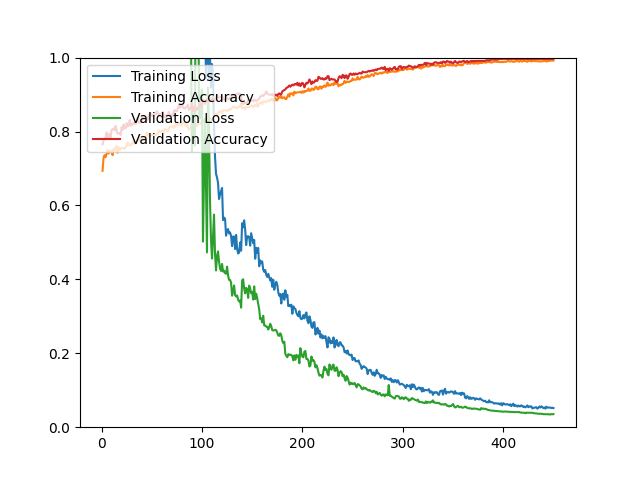

Data behind this chart, as committed beside it:
epoch, loss, acc, val_loss, val_acc
1, 12.44, 0.6936, 4.988, 0.7652
2, 5.078, 0.7284, 4.369, 0.7760
3, 5.107, 0.7360, 5.114, 0.7796
4, 4.877, 0.7306, 4.005, 0.7849
5, 4.41, 0.7394, 3.789, 0.7975
6, 4.146, 0.7507, 4.539, 0.7814
7, 4.464, 0.7404, 4.713, 0.7903
8, 4.548, 0.7472, 4.236, 0.7939
9, 4.448, 0.7492, 3.154, 0.7832
10, 4.758, 0.7462, 3.326, 0.8047
11, 4.602, 0.7360, 3.719, 0.8065
12, 4.038, 0.7543, 3.384, 0.8082
13, 3.854, 0.7482, 3.561, 0.8029
14, 4.168, 0.7523, 3.236, 0.8154
15, 4.008, 0.7611, 4.197, 0.8029
16, 4.141, 0.7426, 5.313, 0.7939
17, 3.611, 0.7579, 4.428, 0.7957
18, 3.445, 0.7498, 4.296, 0.7957
19, 3.799, 0.7553, 4.291, 0.7903
20, 3.952, 0.7553, 3.448, 0.8118
21, 3.837, 0.7547, 2.81, 0.8047
22, 3.83, 0.7545, 3.537, 0.8190
23, 3.398, 0.7537, 4.616, 0.8100
24, 3.067, 0.7565, 4.269, 0.8082
25, 3.837, 0.7619, 3.95, 0.8226
26, 3.437, 0.7703, 4.124, 0.8136
27, 3.459, 0.7631, 3.377, 0.8172
28, 3.678, 0.7653, 3.356, 0.8315
29, 3.8, 0.7621, 3.363, 0.8154
30, 3.543, 0.7657, 3.721, 0.8172
31, 3.247, 0.7727, 1.592, 0.8226
32, 2.853, 0.7677, 3.184, 0.8208
33, 2.501, 0.7737, 3.169, 0.8244
34, 2.574, 0.7661, 2.641, 0.8208
35, 2.417, 0.7761, 2.364, 0.8297
36, 2.402, 0.7761, 3.083, 0.8369
37, 2.782, 0.7768, 2.864, 0.8244
38, 2.508, 0.7822, 3.078, 0.8244
39, 2.383, 0.7749, 2.67, 0.8244
40, 2.25, 0.7820, 2.767, 0.8297
41, 2.385, 0.7782, 1.973, 0.8405
42, 2.094, 0.7826, 1.88, 0.8423
43, 2.152, 0.7774, 1.373, 0.8351
44, 2.11, 0.7794, 1.415, 0.8369
45, 2.17, 0.7972, 1.375, 0.8369
46, 2.179, 0.7934, 1.63, 0.8315
47, 2.276, 0.7880, 2.3, 0.8423
48, 2.016, 0.7892, 2.935, 0.8477
49, 2.174, 0.7886, 2.86, 0.8495
50, 1.959, 0.7912, 2.737, 0.8423
51, 2.155, 0.7904, 2.663, 0.8423
52, 2.079, 0.7934, 2.65, 0.8459
53, 2.057, 0.7902, 2.163, 0.8459
54, 1.985, 0.7904, 2.126, 0.8459
55, 2.114, 0.7938, 1.97, 0.8548
56, 2.19, 0.7936, 2.162, 0.8495
57, 2.066, 0.8033, 2.474, 0.8459
58, 1.863, 0.7980, 2.148, 0.8477
59, 2.046, 0.8002, 1.827, 0.8477
60, 2.006, 0.8027, 1.824, 0.8495
... 390 more rows
